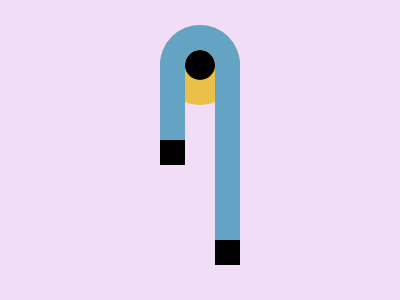

Reproduce this picture with HTML and CSS.

<div id="a"></div>
<div id="a2"></div>
<div id="b"></div>
<div id="c"></div>
<style>
  body {
    margin: 0px;
    padding: 0px;
    background: #F1DDF5;
  }
  
  div {
    position: absolute;
    top: 25px;
    left: 160px;
    width: 30px;
    height: 30px;
  }
  
  #a {
    background: #000000;
    border-radius: 50%;
    border: solid 25px #EAC049;
    z-index: 1;
  }
  
  #a2 {
    border: solid 25px #65A3C5;
    border-radius: 40px 40px 0px 0px;
    border-bottom: 0;
    z-index: 2
  }

  #b {
    left: 160px;
    top: 60px;
    width: 25px;
    height: 80px;
    background: #65A3C5;
    border-bottom: solid 25px;
    z-index: 2;
  }

   #c {
    left: 215px;
    top: 60px;
    width: 25px;
    height: 180px;
    background: #65A3C5;
    border-bottom: solid 25px;
    z-index: 2;
  }
  
</style>